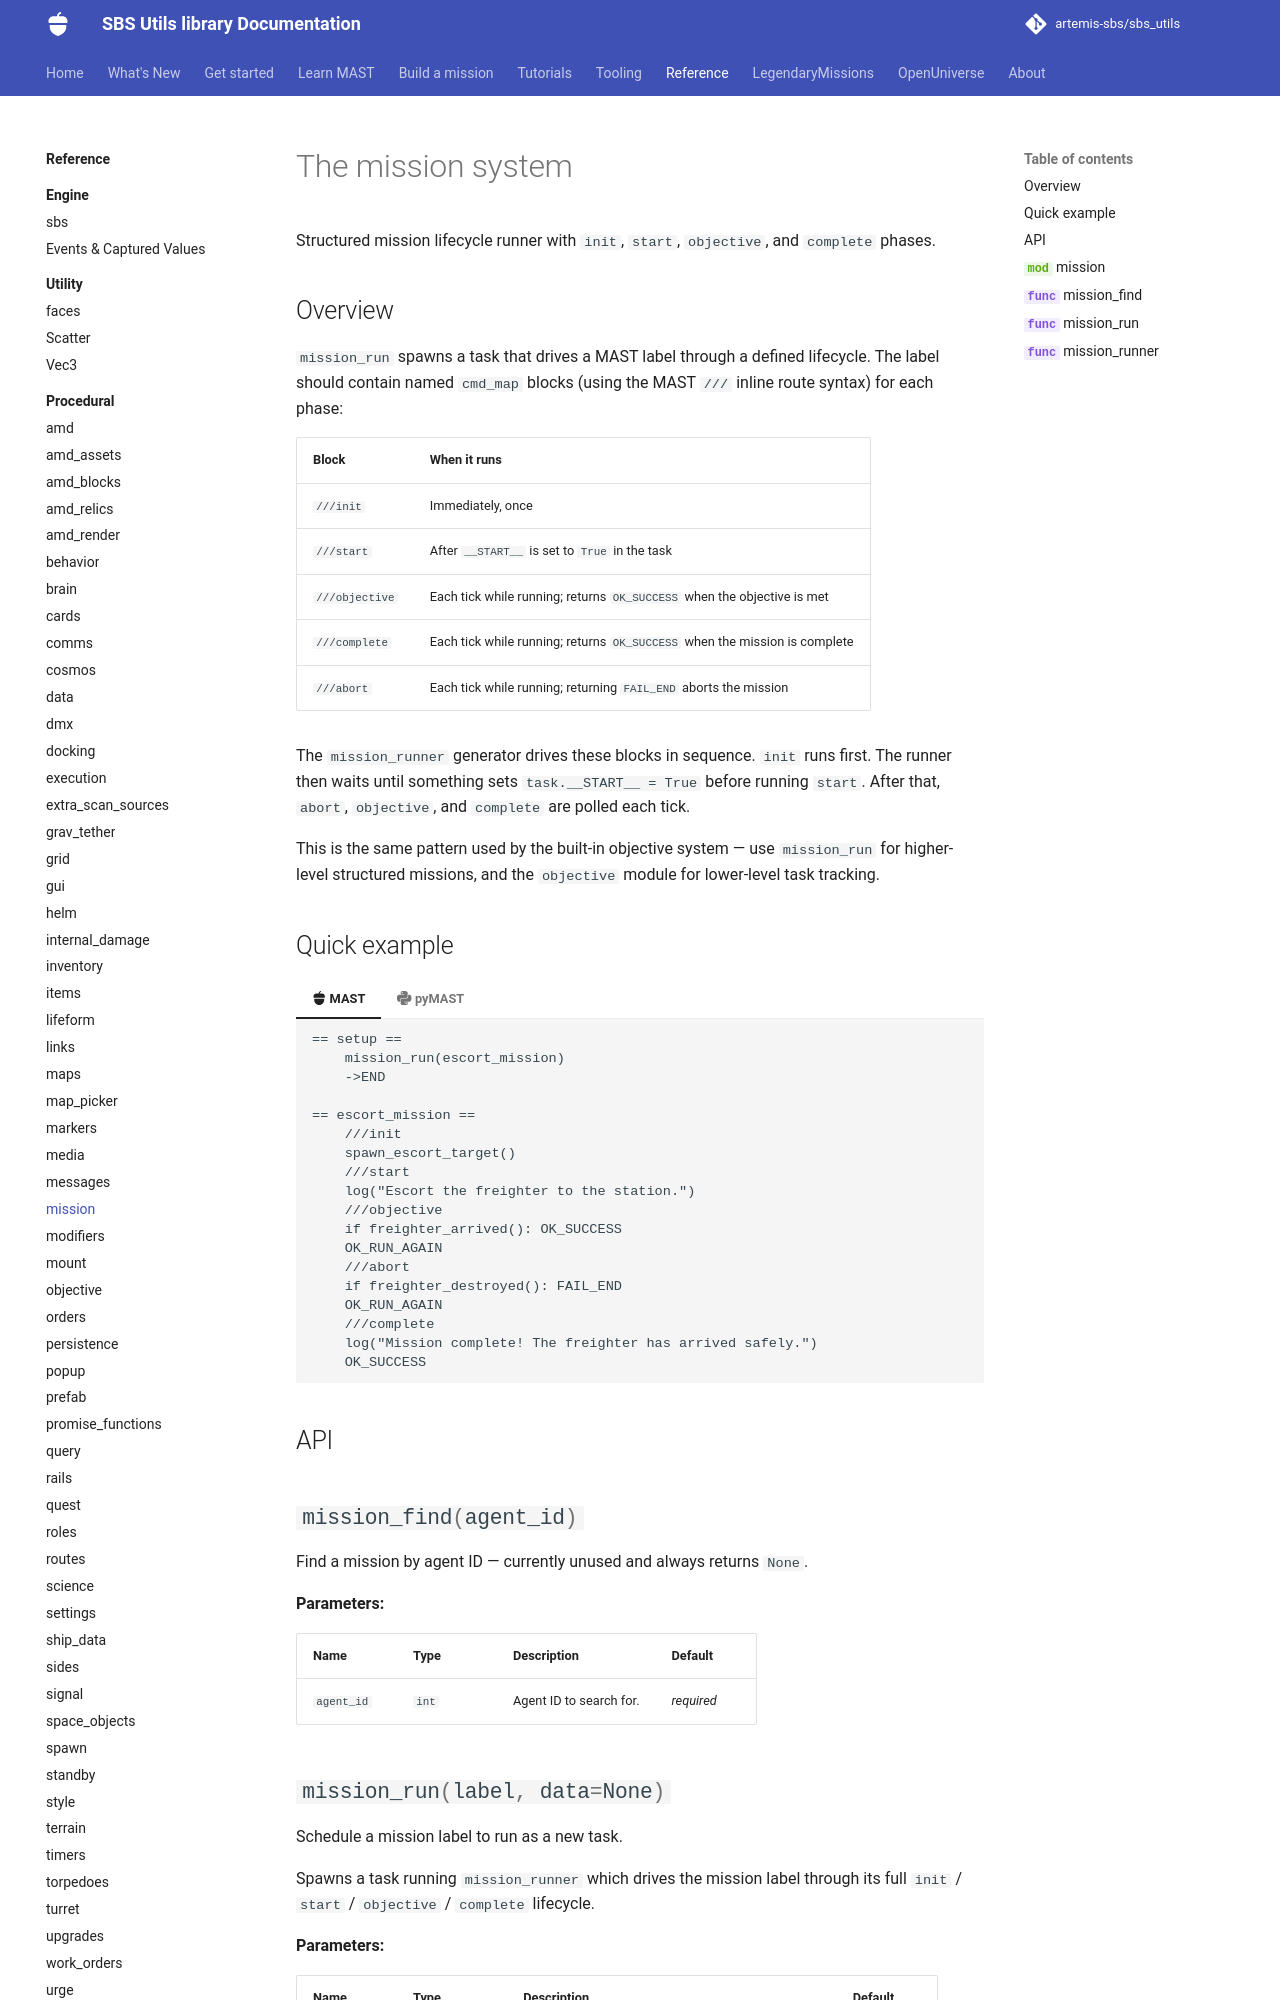

repository: artemis-sbs/sbs_utils · page: api/procedural/mission/index.html · generator: mkdocs

# The mission system

Structured mission lifecycle runner with `init`, `start`, `objective`, and `complete` phases.

## Overview

`mission_run` spawns a task that drives a MAST label through a defined lifecycle. The label should contain named `cmd_map` blocks (using the MAST `///` inline route syntax) for each phase:

| Block | When it runs |
|---|---|
| `///init` | Immediately, once |
| `///start` | After `__START__` is set to `True` in the task |
| `///objective` | Each tick while running; returns `OK_SUCCESS` when the objective is met |
| `///complete` | Each tick while running; returns `OK_SUCCESS` when the mission is complete |
| `///abort` | Each tick while running; returning `FAIL_END` aborts the mission |

The `mission_runner` generator drives these blocks in sequence. `init` runs first. The runner then waits until something sets `task.__START__ = True` before running `start`. After that, `abort`, `objective`, and `complete` are polled each tick.

This is the same pattern used by the built-in objective system — use `mission_run` for higher-level structured missions, and the `objective` module for lower-level task tracking.
